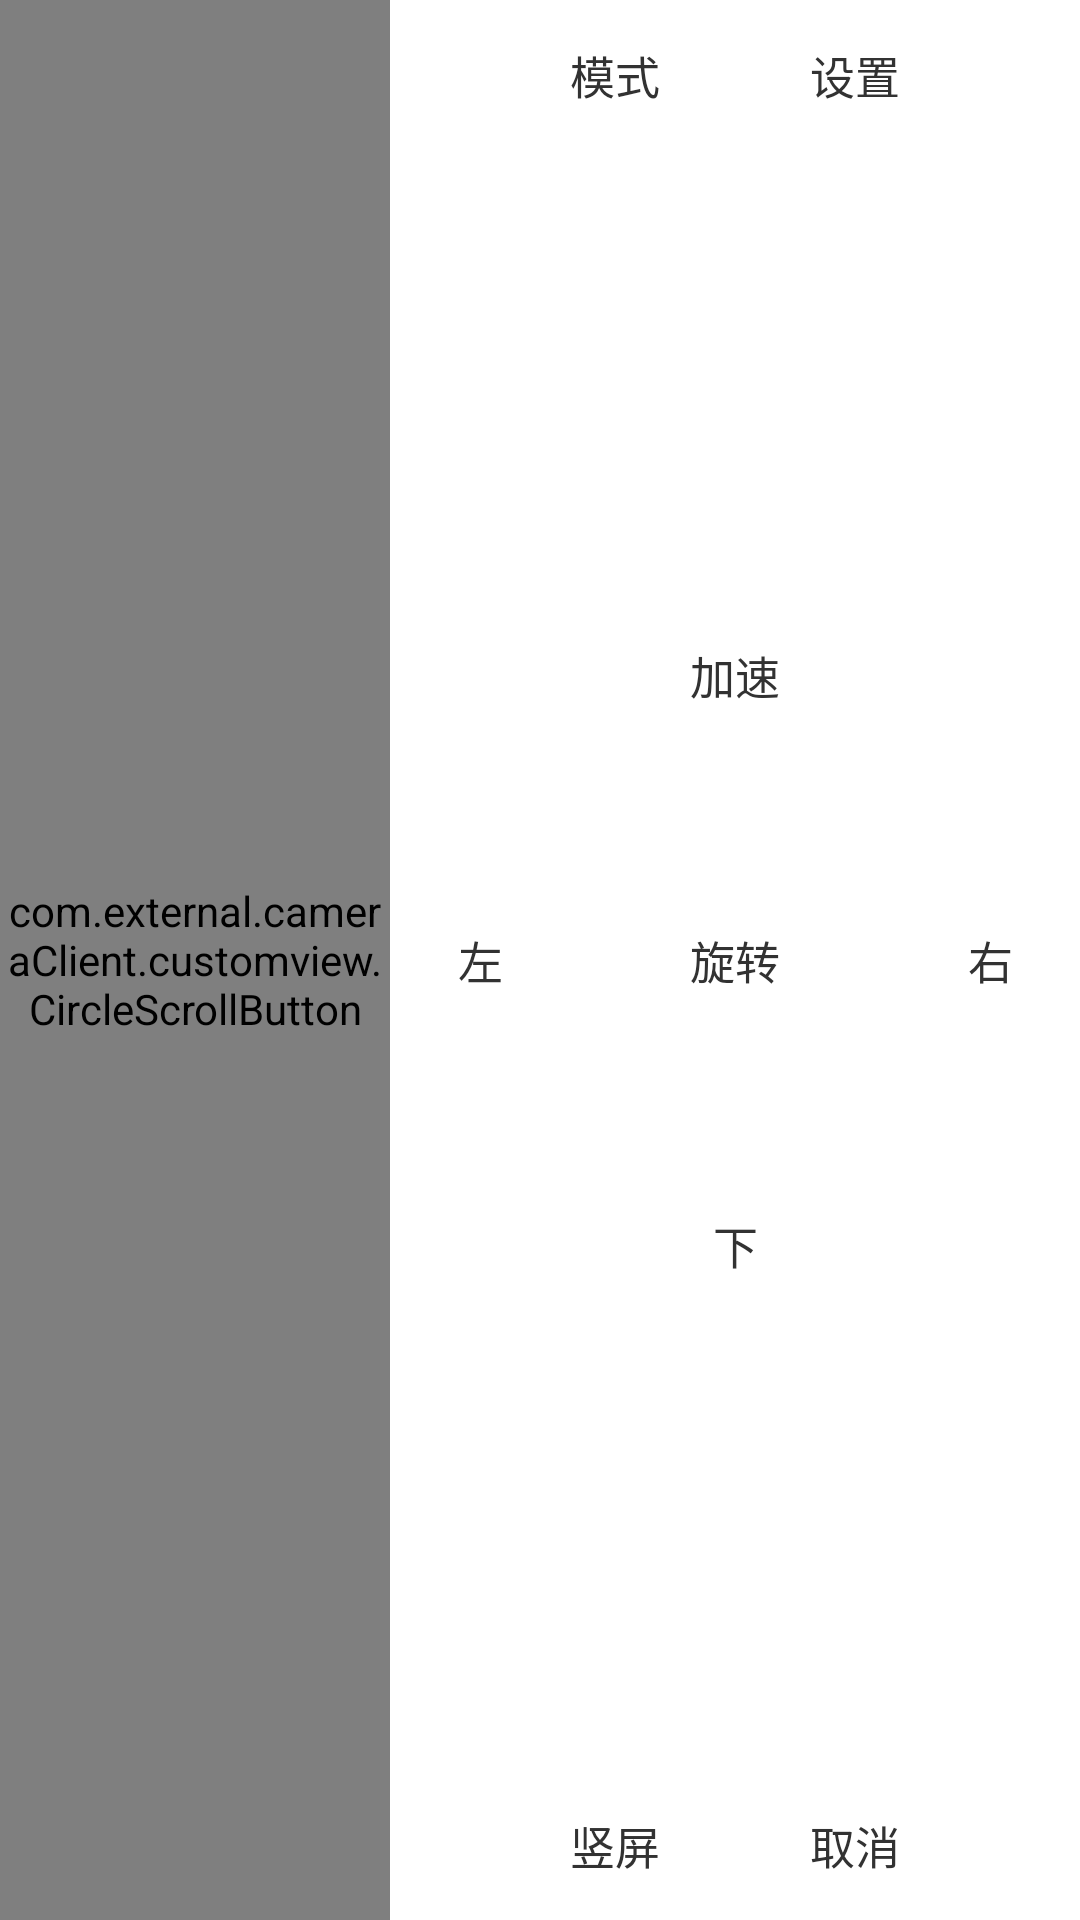

Here is an Android app screen rendered from its layout file. Give the layout XML and the strings, colors and styles it references.
<!-- AndroidManifest.xml: activity theme AppTheme.NoTitleBar.Fullscreen -->
<!-- res/layout/activity_main.xml -->
<LinearLayout xmlns:android="http://schemas.android.com/apk/res/android"
    xmlns:tools="http://schemas.android.com/tools"
    android:layout_width="match_parent"
    android:layout_height="match_parent"
    tools:context=".MainActivity"
    android:orientation="horizontal"
    android:background="#ffffff" >

    <com.external.cameraClient.customview.CircleScrollButton
        android:id="@+id/scroll"
        android:layout_width="0dp"
        android:layout_height="match_parent"
        android:layout_weight="1"/>
   <RelativeLayout 
    	android:layout_width="wrap_content"
        android:layout_height="match_parent"
        android:orientation="vertical">
        <LinearLayout 
            android:layout_width="wrap_content"
            android:layout_height="wrap_content"
            android:layout_alignParentTop="true"
            android:layout_centerHorizontal="true"
            android:paddingTop="5dp">
            <TextView
                android:id="@+id/hint" 
                style="@style/button_style"
                android:text="@string/hint"
                android:layout_marginRight="20dp"/>
            <TextView
                android:id="@+id/bind"
                style="@style/button_style"
                android:text="@string/bind"/>
        </LinearLayout>

		<RelativeLayout 
	         android:layout_width="230dp"
	         android:layout_height="230dp"
	         android:layout_centerInParent="true">
        <TextView
	          android:id="@+id/ok"
	          style="@style/button_style"
	          android:layout_centerInParent="true"
	          android:text="@string/ok"/> 
	      <TextView
	          android:id="@+id/up"
	          style="@style/button_style"
	          android:layout_centerHorizontal="true"
	          android:layout_alignParentTop="true"
	          android:text="@string/up"/>  
	      <TextView
	          android:id="@+id/down" 
	          style="@style/button_style"
	          android:layout_centerHorizontal="true"
	          android:layout_alignParentBottom="true"
	          android:text="@string/down"/>   
	      <TextView
	          android:id="@+id/left" 
	          style="@style/button_style"
	          android:layout_centerVertical="true"
	          android:layout_alignParentLeft="true"
	          android:text="@string/left"/> 
	      <TextView
	          android:id="@+id/right" 
	          style="@style/button_style"
	          android:layout_centerVertical="true"
	          android:layout_alignParentRight="true"
	          android:text="@string/right"/>                                   
     </RelativeLayout>
     <LinearLayout 
            android:layout_width="wrap_content"
            android:layout_height="wrap_content"
            android:layout_alignParentBottom="true"
            android:layout_centerHorizontal="true"
            android:paddingBottom="5dp">
            <TextView
                android:id="@+id/orientation" 
                style="@style/button_style"
                android:text="@string/portrait"
                android:layout_marginRight="20dp"/>
            <TextView
                android:id="@+id/cancel"
                style="@style/button_style"
                android:text="@string/cancel"/>
        </LinearLayout>
     </RelativeLayout>     
</LinearLayout>
<!-- resources referenced by this layout -->
<resources>
  <string name="bind">设置</string>
  <string name="cancel">取消</string>
  <string name="down">下</string>
  <string name="hint">模式</string>
  <string name="left">左</string>
  <string name="ok">旋转</string>
  <string name="portrait">竖屏</string>
  <string name="right">右</string>
  <string name="up">加速</string>
  <style name="button_style">
          <item name="android:layout_width">60dp</item>
          <item name="android:layout_height">40dp</item>
          <item name="android:gravity">center</item>
          <item name="android:textSize">15dp</item>
          <item name="android:background">@drawable/direct_btn_selector</item>
      </style>
  <style name="AppTheme.NoTitleBar.Fullscreen" parent="AppTheme.NoTitleBar">
          <item name="android:windowNoTitle">true</item>
          <item name="android:windowFullscreen">true</item>
          <item name="android:windowContentOverlay">@null</item>
          
      </style>
  <style name="AppTheme.NoTitleBar" parent="AppBaseTheme">
          <item name="android:windowNoTitle">true</item>
          
      </style>
  <style name="AppBaseTheme" parent="android:Theme.Light">
          
      </style>
</resources>
